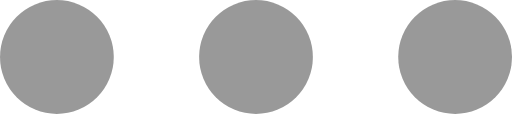
t = 0.00 s
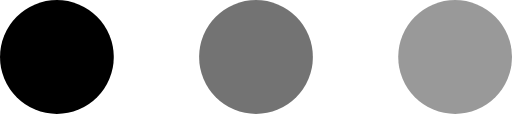
t = 0.50 s
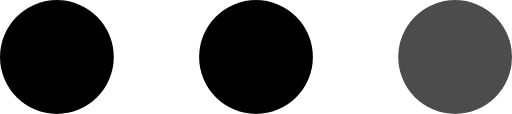
t = 1.00 s
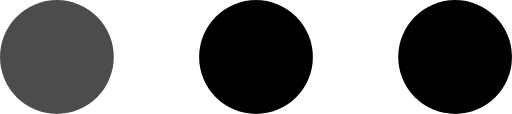
t = 1.40 s
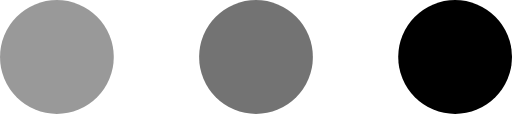
t = 1.90 s
t = 2.40 s: frame unchanged from t = 0.00 s, image omitted

The animated SVG that drew these frames (rendered in a browser with its animation timeline set to each time). Animation: 6 SMIL elements (animate=6); one cycle of 2.40 s.

<svg xmlns="http://www.w3.org/2000/svg" xmlns:xlink="http://www.w3.org/1999/xlink" viewBox="0 0 450 100">
<circle cx="50" cy="50" r="50" stroke-width="0" fill="currentColor"   opacity="0.4">
<animate  id="a1" attributeName="opacity" values="0.4;1" dur="0.4s"   begin="0s;b3.end" fill="freeze" ></animate>
<animate  id="b1" attributeName="opacity" values="1;0.4" dur="0.4s"   begin="a3.end" fill="freeze" ></animate>

</circle>
  <circle  cx="225" cy="50" r="50" stroke-width="0" fill="currentColor"  opacity="0.4">
  <animate  id="a2" attributeName="opacity" values="0.4;1" dur="0.4s"  begin="a1.end"  fill="freeze" ></animate>
  <animate  id="b2" attributeName="opacity" values="1;0.4" dur="0.4s"  begin="b1.end"  fill="freeze" ></animate>

</circle>
  <circle  cx="400" cy="50" r="50" stroke-width="0" fill="currentColor"  opacity="0.4">
  <animate id="a3" attributeName="opacity" values="0.4;1" dur="0.4s" begin="a2.end" fill="freeze"  ></animate>
  <animate id="b3" attributeName="opacity" values="1;0.4" dur="0.4s" begin="b2.end"  fill="freeze" ></animate>

</circle>
</svg>
